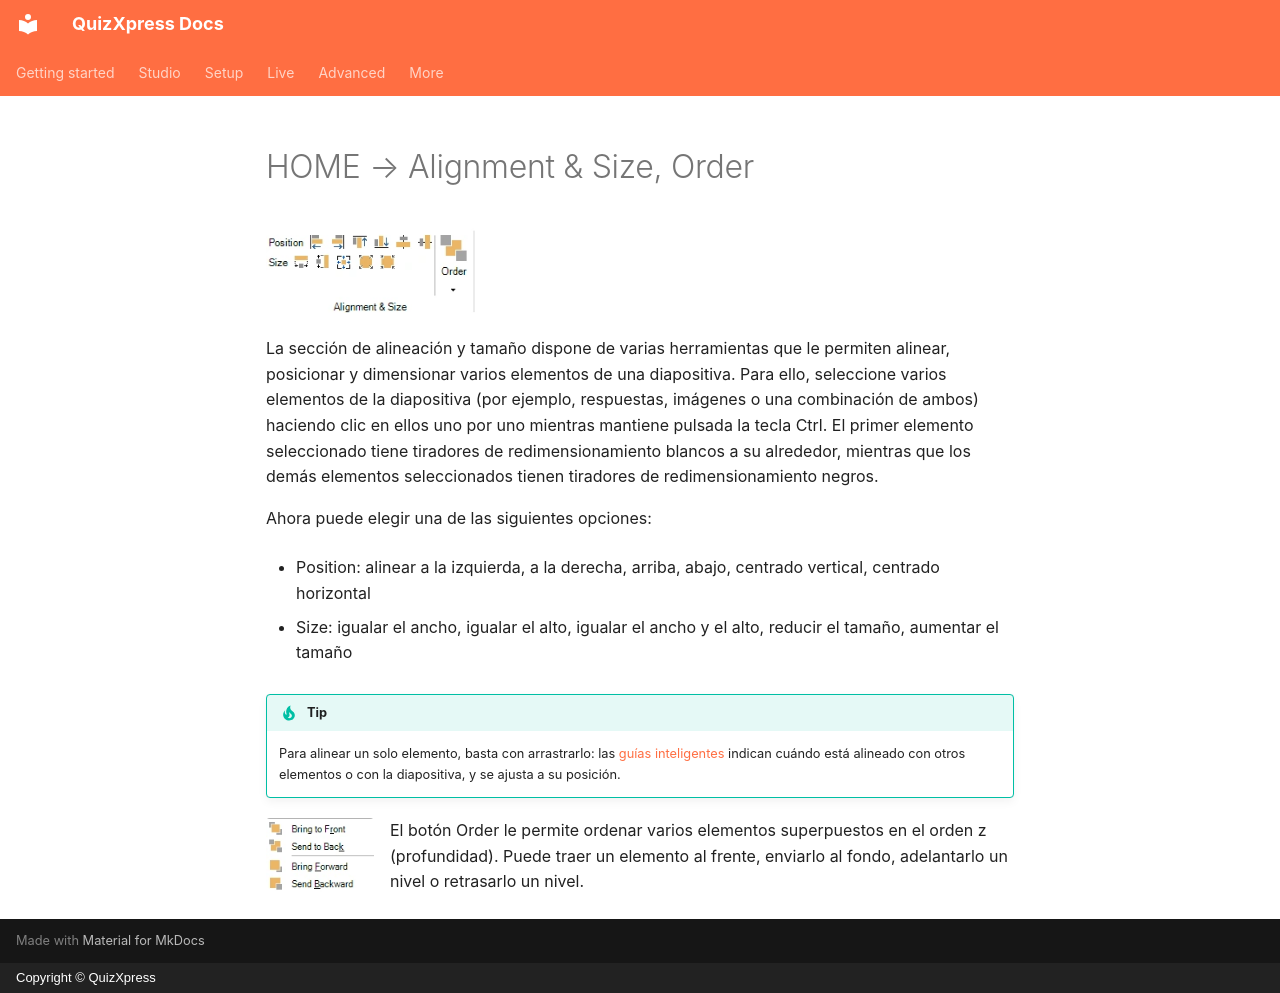

repository: gameshowcrew/quizxpress-docs · page: studio/other-functionality/home-alignment-size-order.es/index.html · generator: mkdocs · copyright: Copyright © QuizXpress

# HOME → Alignment & Size, Order

![](../../assets/images/image292.webp){ width="211" loading=lazy }

La sección de alineación y tamaño dispone de varias herramientas que le permiten alinear, posicionar y dimensionar varios elementos de una diapositiva. Para ello, seleccione varios elementos de la diapositiva (por ejemplo, respuestas, imágenes o una combinación de ambos) haciendo clic en ellos uno por uno mientras mantiene pulsada la tecla Ctrl. El primer elemento seleccionado tiene tiradores de redimensionamiento blancos a su alrededor, mientras que los demás elementos seleccionados tienen tiradores de redimensionamiento negros.

Ahora puede elegir una de las siguientes opciones:

- Position: alinear a la izquierda, a la derecha, arriba, abajo, centrado vertical, centrado horizontal

- Size: igualar el ancho, igualar el alto, igualar el ancho y el alto, reducir el tamaño, aumentar el tamaño

!!! tip
    Para alinear un solo elemento, basta con arrastrarlo: las [guías inteligentes](../user-interface-overview/design-area.md#guias-inteligentes) indican cuándo está alineado con otros elementos o con la diapositiva, y se ajusta a su posición.

![](../../assets/images/image293.webp){ width="108" align=left loading=lazy }El botón Order le permite ordenar varios elementos superpuestos en el orden z (profundidad). Puede traer un elemento al frente, enviarlo al fondo, adelantarlo un nivel o retrasarlo un nivel.
